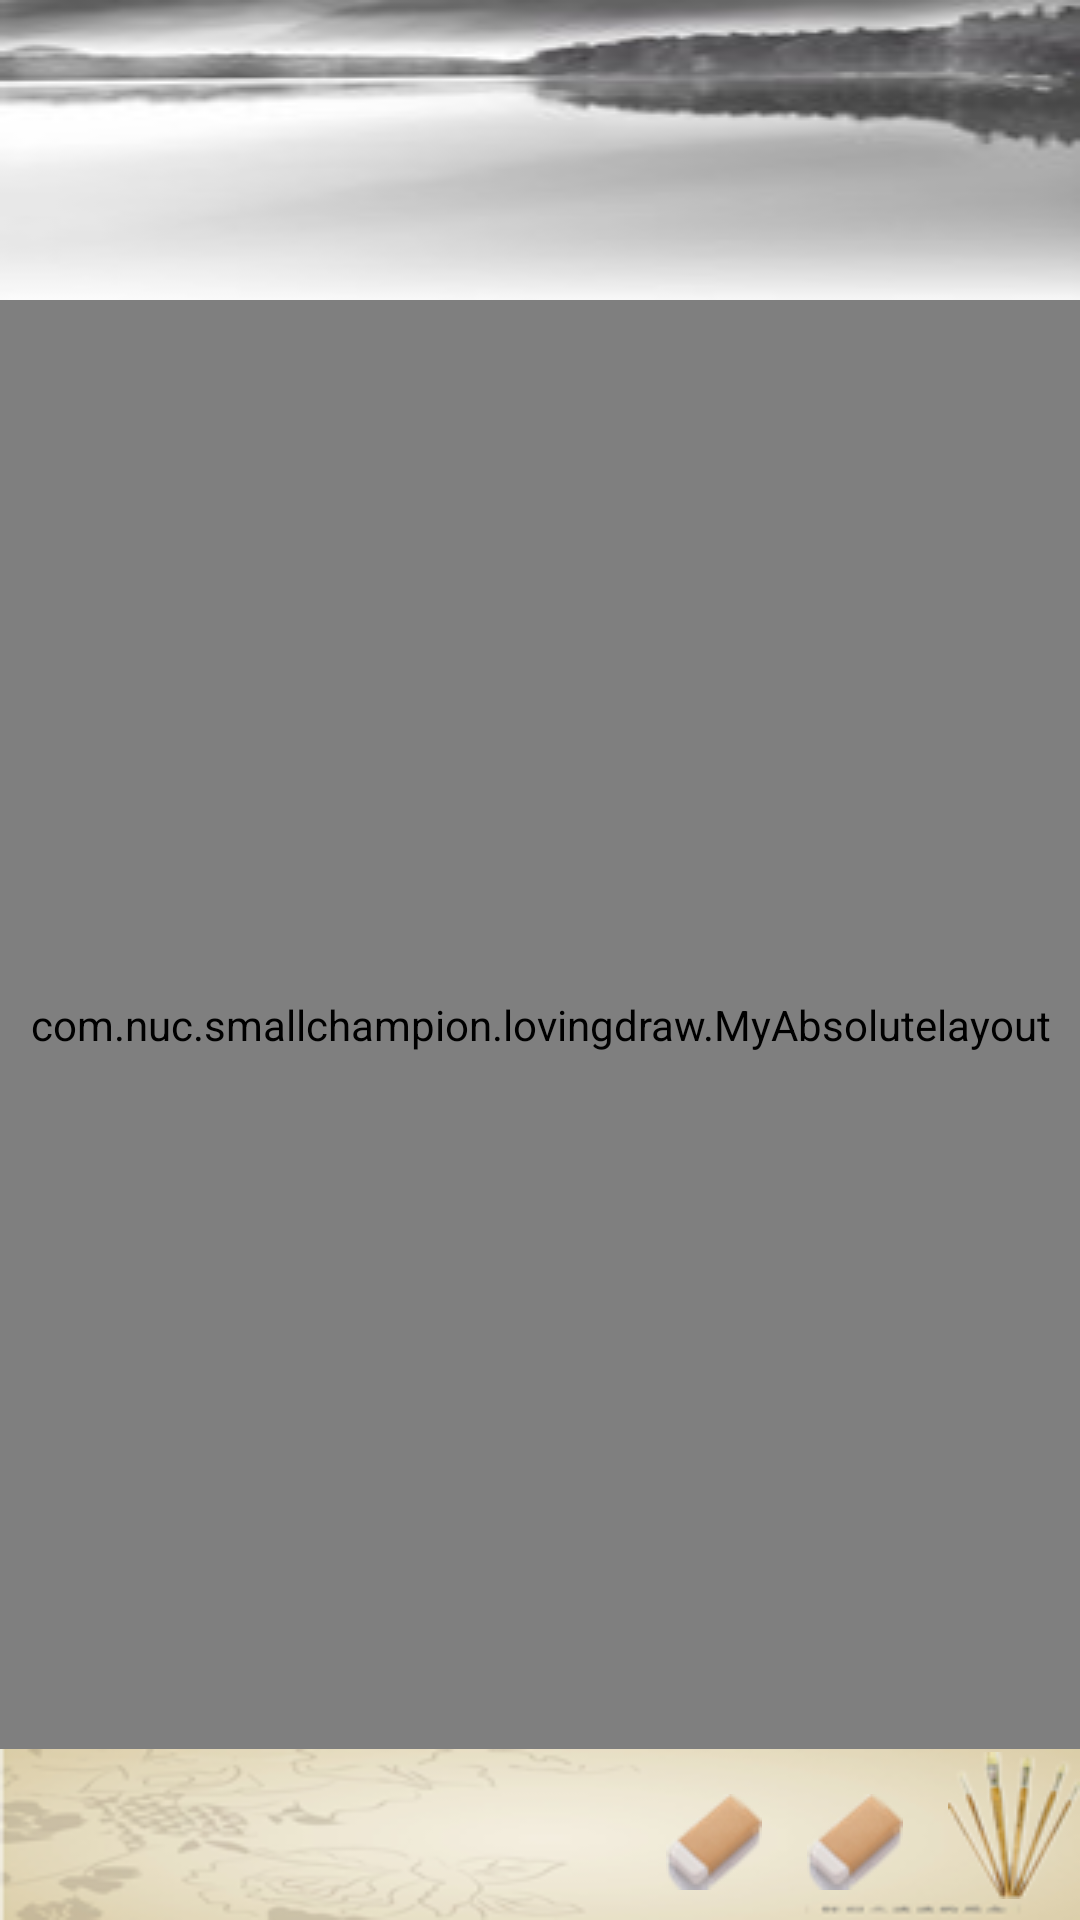

Android layout source for this screen:
<!-- AndroidManifest.xml: fallback theme Theme.MaterialComponents.DayNight.NoActionBar -->
<!-- res/layout/activity_draw.xml -->
<?xml version="1.0" encoding="utf-8"?>
<LinearLayout xmlns:android="http://schemas.android.com/apk/res/android"
    android:layout_width="fill_parent"
    android:layout_height="fill_parent"
    android:orientation="vertical" >

    <LinearLayout
        android:layout_width="fill_parent"
        android:layout_height="wrap_content"
        android:background="@drawable/color_back"
        android:orientation="horizontal" 
        >
<Gallery
            android:id="@+id/gallery"
             android:layout_width="fill_parent"
            android:layout_height="fill_parent"
            android:background="@drawable/huabu" 
            android:spacing="100pt"
            android:layout_weight="1"
            android:unselectedAlpha="1" />
       
    </LinearLayout>

    <com.nuc.smallchampion.lovingdraw.MyAbsolutelayout
        android:id="@+id/layout"
        android:layout_width="fill_parent"
        android:layout_height="wrap_content"
        android:layout_weight="100" />

    <LinearLayout
        android:layout_width="fill_parent"
        android:layout_height="57dp"
        android:layout_alignParentBottom="true"
        android:background="@drawable/color_back"
        android:orientation="horizontal" >

        <Spinner
            android:id="@+id/spinner1"
            android:layout_width="wrap_content"
            android:layout_height="wrap_content"
            android:layout_marginTop="15dip"
            android:layout_weight="1"
            android:background="#00000000"
            android:drawSelectorOnTop="false" />

        <ImageButton
            android:id="@+id/eraser"
            android:layout_width="wrap_content"
            android:layout_height="wrap_content"
            android:layout_marginLeft="15dip"
            android:layout_marginTop="15dip"
            android:background="#00000000"
            android:maxHeight="32px"
            android:maxWidth="32px"
            android:src="@drawable/eraser" >
        </ImageButton>

        <ImageButton
            android:id="@+id/eraser_big"
            android:layout_width="wrap_content"
            android:layout_height="wrap_content"
            android:layout_marginLeft="15dip"
            android:layout_marginTop="15dip"
            android:background="#00000000"
              android:maxHeight="64px"
            android:maxWidth="64px"
            android:src="@drawable/eraser" >
        </ImageButton>

        <ImageButton
            android:id="@+id/line"
            android:layout_width="wrap_content"
            android:layout_height="wrap_content"
            android:layout_marginLeft="15dip"
            android:layout_marginTop="1dip"
            android:background="#00000000"
            android:maxHeight="64px"
            android:maxWidth="20px"
            android:src="@drawable/line" >

        </ImageButton>

          </LinearLayout>

</LinearLayout>
<!-- resources referenced by this layout -->
<resources>
  <!-- drawable color_back: png bitmap (drawable, 19449 bytes) -->
  <!-- drawable eraser: png bitmap (drawable, 2413 bytes) -->
  <!-- drawable huabu: jpg bitmap (drawable, 3549 bytes) -->
  <!-- drawable line: png bitmap (drawable, 4591 bytes) -->
</resources>
